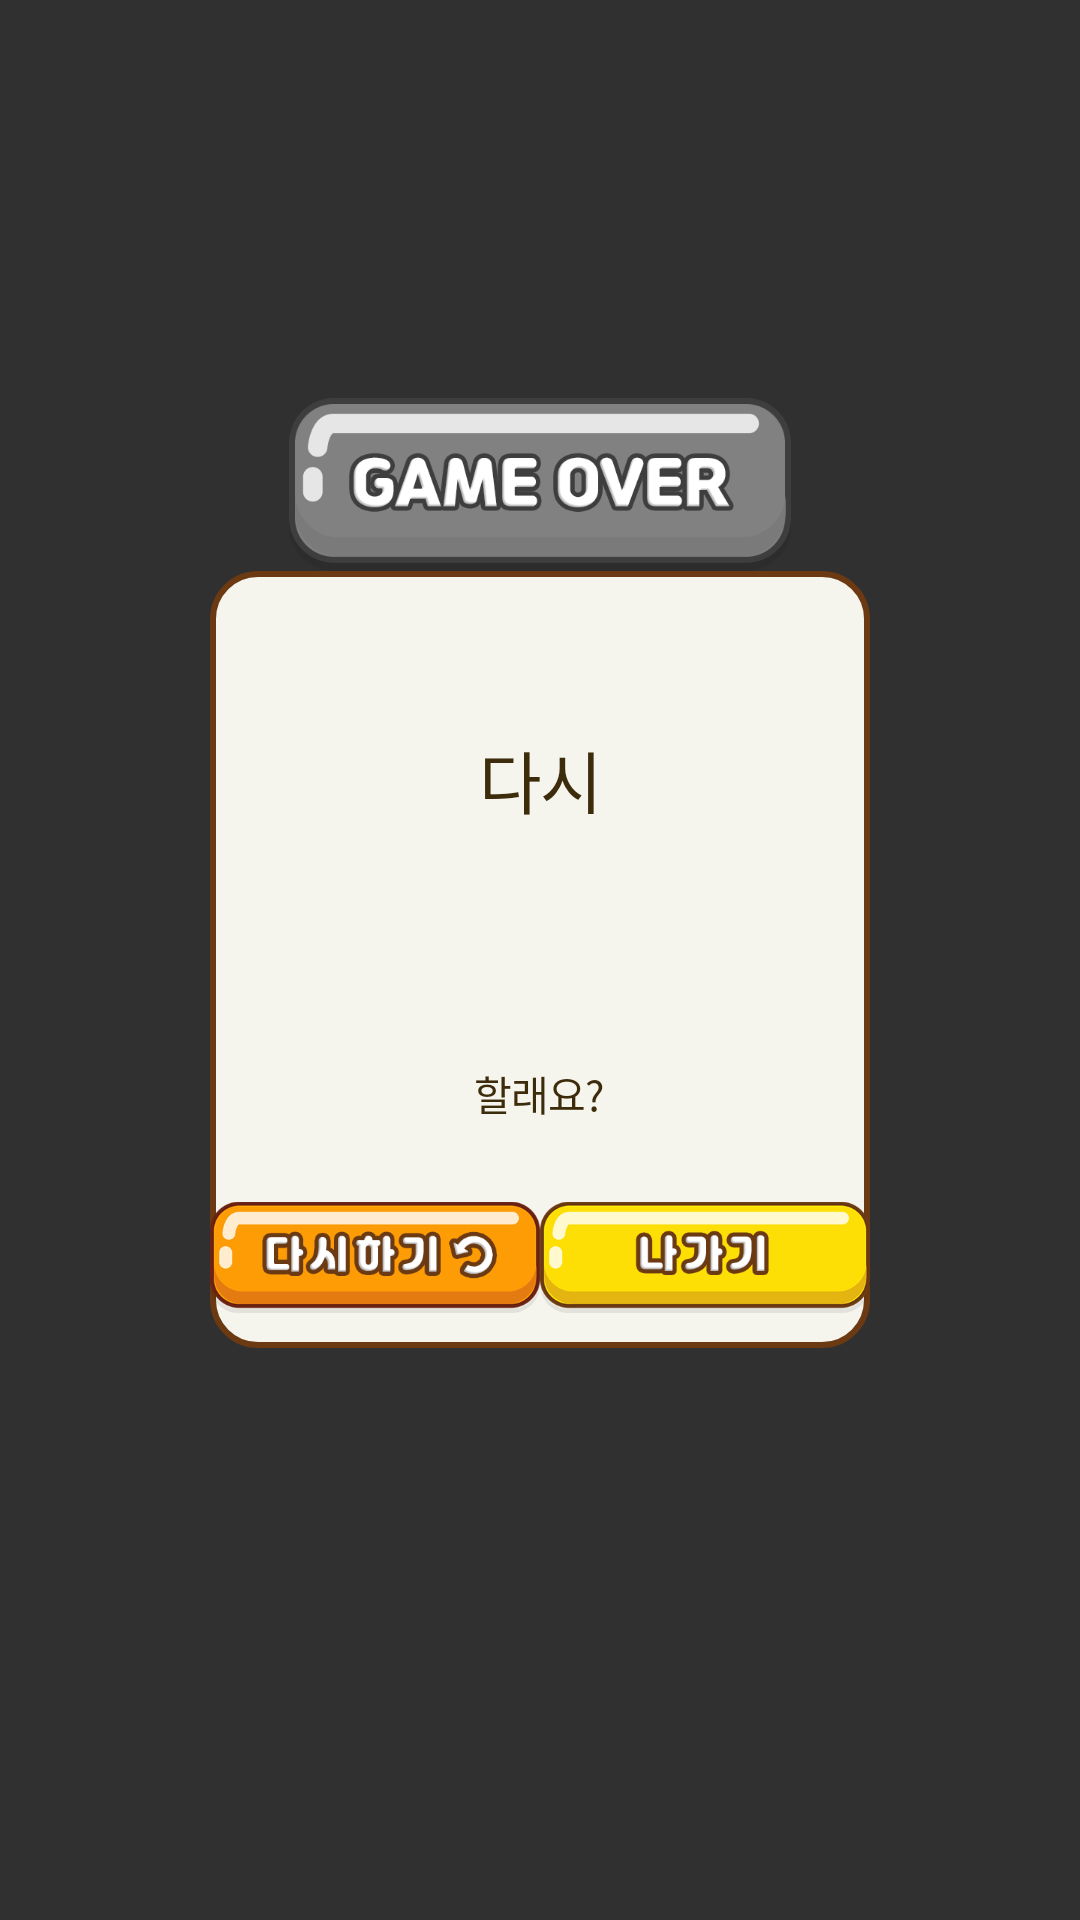

Here is an Android app screen rendered from its layout file. Give the layout XML and the strings, colors and styles it references.
<!-- AndroidManifest.xml: application theme Theme.AppCompat.NoActionBar -->
<!-- res/layout/custom_dialog_witmemory.xml -->
<?xml version="1.0" encoding="utf-8"?>
<RelativeLayout xmlns:android="http://schemas.android.com/apk/res/android"
    android:layout_width="match_parent"
    android:layout_height="match_parent"
    android:orientation="vertical">

    <LinearLayout
        android:id="@+id/ll_custom_dialog_witmemory"
        android:layout_width="match_parent"
        android:layout_height="wrap_content"
        android:layout_centerInParent="true"
        android:layout_marginStart="70dp"
        android:layout_marginEnd="70dp"
        android:background="@drawable/shape_f5f4ed_ra15_sto"
        android:gravity="center_horizontal"
        android:orientation="vertical">

        <TextView
            android:id="@+id/tv_custom_dialog_witmemory"
            android:layout_width="wrap_content"
            android:layout_height="wrap_content"
            android:layout_marginTop="53dp"
            android:layout_marginBottom="25dp"
            android:fontFamily="@font/jalnan"
            android:gravity="center_horizontal"
            android:letterSpacing="-0.03"
            android:lineSpacingExtra="10.3sp"
            android:text="다시"
            android:textColor="#3d2c0c"
            android:textSize="22.5sp" />

        <TextView
            android:id="@+id/tv_custom_dialog_witmemory_notice"
            android:layout_width="wrap_content"
            android:layout_height="wrap_content"
            android:layout_marginTop="53dp"
            android:layout_marginBottom="15dp"
            android:fontFamily="@font/jalnan"
            android:gravity="center_horizontal"
            android:letterSpacing="-0.03"
            android:lineSpacingExtra="7.5sp"
            android:text="할래요?"
            android:textColor="#3d2c0c"
            android:textSize="13.5sp"
            android:visibility="visible" />

        <LinearLayout
            android:layout_width="match_parent"
            android:layout_height="60dp"
            android:gravity="center"
            android:orientation="horizontal">

            <ImageView
                android:id="@+id/iv_custom_dialog_witmemory_can"
                android:layout_width="match_parent"
                android:layout_height="wrap_content"
                android:layout_weight="1"
                android:src="@drawable/popup_replay_btn"
                android:visibility="visible" />
            <ImageView
                android:id="@+id/iv_custom_dialog_witmemory_con"
                android:layout_width="match_parent"
                android:layout_height="wrap_content"
                android:layout_weight="1"
                android:src="@drawable/popup_out_btn"
                android:visibility="visible" />































        </LinearLayout>



























    </LinearLayout>

    <ImageView
        android:id="@+id/iv_custom_dialog_witmemory_img"
        android:layout_width="wrap_content"
        android:layout_height="wrap_content"
        android:layout_above="@id/ll_custom_dialog_witmemory"
        android:layout_centerHorizontal="true"
        android:layout_marginTop="-25dp"
        android:src="@drawable/popup_fail_title" />

</RelativeLayout>
<!-- resources referenced by this layout -->
<resources>
  <!-- drawable popup_fail_title: png bitmap (drawable-xxxhdpi, 28458 bytes) -->
  <!-- drawable popup_out_btn: png bitmap (drawable-xxxhdpi, 18556 bytes) -->
  <!-- drawable popup_replay_btn: png bitmap (drawable-xxxhdpi, 24889 bytes) -->
  <!-- drawable shape_f5f4ed_ra15_sto (drawable) -->
  <?xml version="1.0" encoding="utf-8"?>
  <shape xmlns:android="http://schemas.android.com/apk/res/android">
      <solid android:color="#f5f4ed"/>
      <stroke android:width="2dp" android:color="#6b3a12" />
      <corners android:radius="15dp"/>
  </shape>
</resources>
